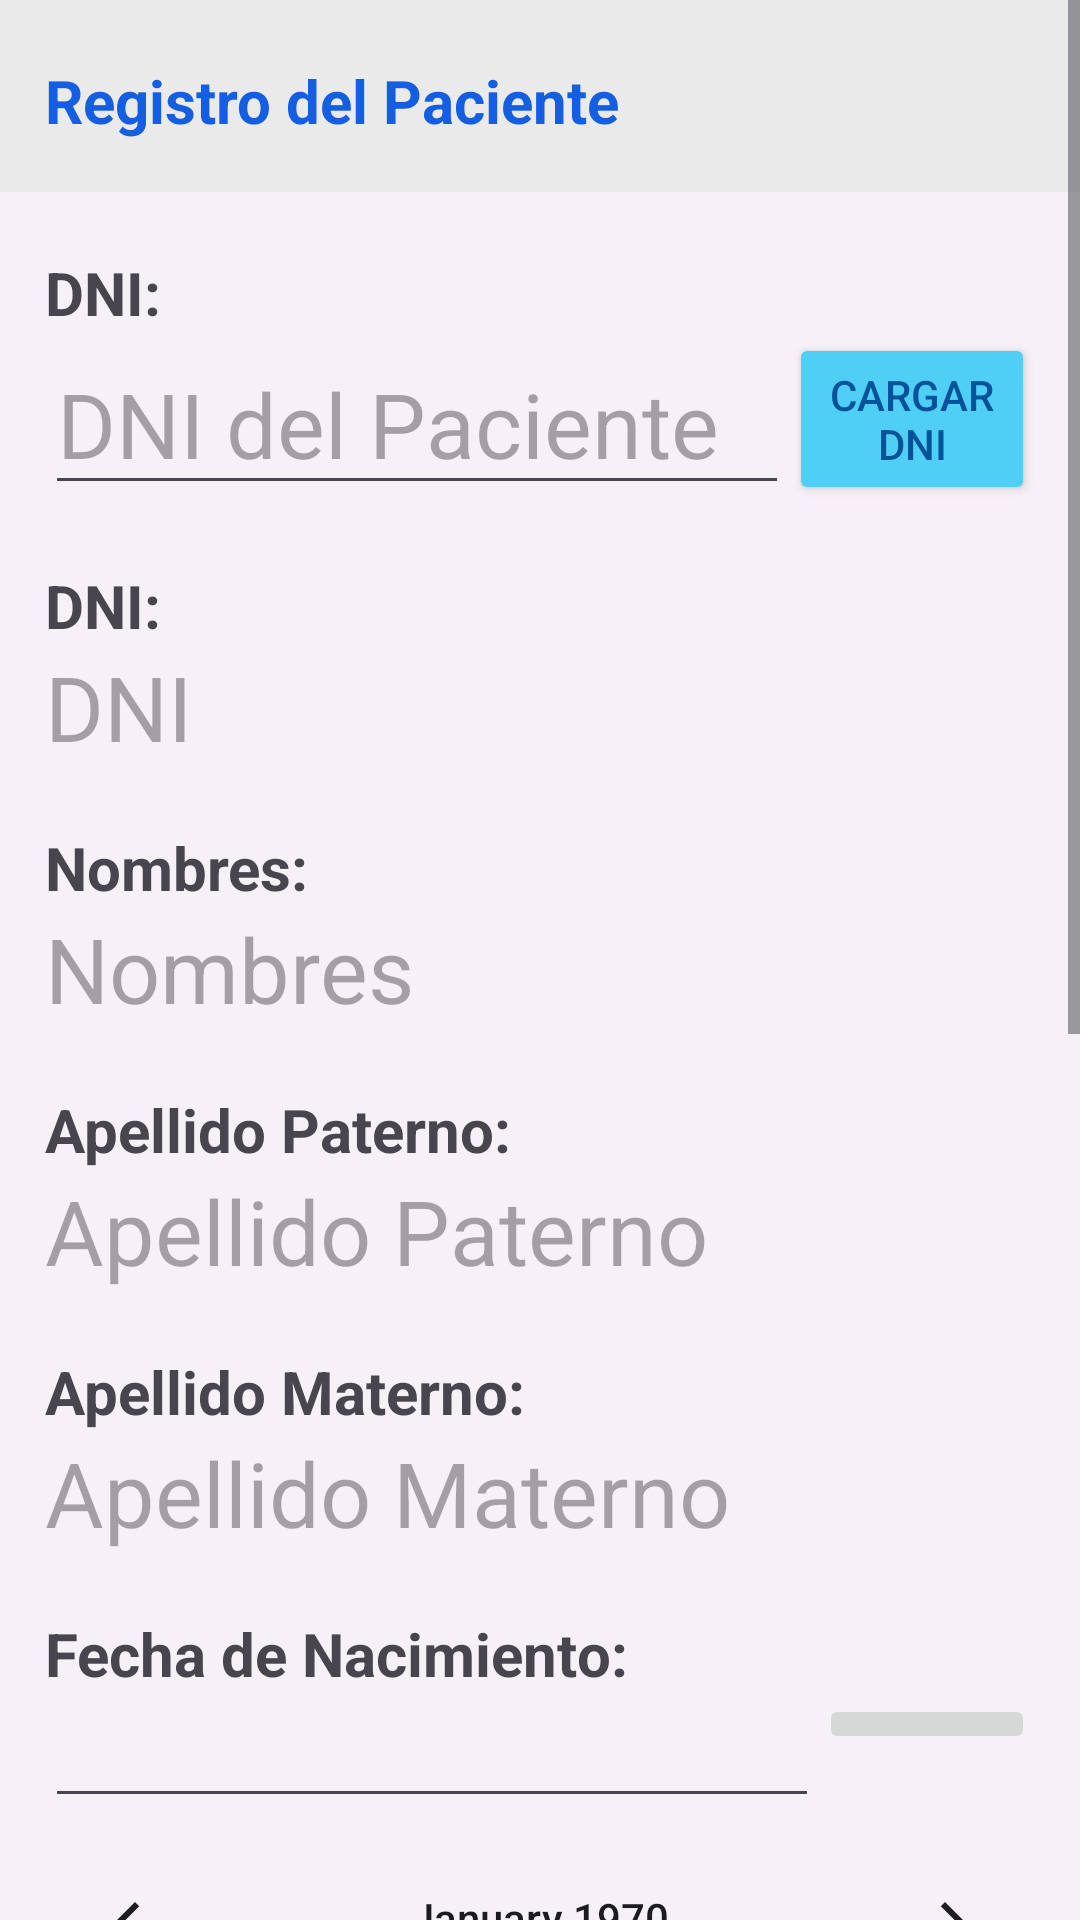

The Android layout XML behind this screen, and the referenced resources:
<!-- AndroidManifest.xml: application theme Theme.AplicativoAdministradoryPersonalMedico -->
<!-- res/layout/activity_registro_paciente.xml -->
<?xml version="1.0" encoding="utf-8"?>
<androidx.constraintlayout.widget.ConstraintLayout xmlns:android="http://schemas.android.com/apk/res/android"
    xmlns:app="http://schemas.android.com/apk/res-auto"
    xmlns:tools="http://schemas.android.com/tools"
    android:id="@+id/main"
    android:layout_width="match_parent"
    android:layout_height="match_parent"
    tools:context=".RegistroPaciente">

    <ScrollView
        android:layout_width="match_parent"
        android:layout_height="match_parent">

        <LinearLayout
            android:layout_width="match_parent"
            android:layout_height="wrap_content"
            android:background="#F6F1F6"
            android:orientation="vertical">

            <LinearLayout
                android:layout_width="match_parent"
                android:layout_height="64dp"
                android:background="#EAEAEA"
                android:orientation="horizontal">

                <TextView
                    android:id="@+id/textView6"
                    android:layout_width="wrap_content"
                    android:layout_height="wrap_content"
                    android:layout_marginStart="15dp"
                    android:layout_marginTop="20dp"
                    android:layout_marginEnd="15dp"
                    android:layout_weight="1"
                    android:text="Registro del Paciente"
                    android:textColor="#145EE2"
                    android:textSize="20sp"
                    android:textStyle="bold" />

                <ImageButton
                    android:id="@+id/imageButton"
                    android:layout_width="wrap_content"
                    android:layout_height="wrap_content"
                    android:layout_marginStart="15dp"
                    android:layout_marginTop="20dp"
                    android:layout_marginEnd="15dp"
                    android:layout_weight="1"
                    android:background="#00FFFFFF"
                    app:srcCompat="@drawable/ic_back" />
            </LinearLayout>

            <TextView
                android:id="@+id/textView3"
                android:layout_width="match_parent"
                android:layout_height="wrap_content"
                android:layout_marginStart="15dp"
                android:layout_marginTop="20dp"
                android:layout_marginEnd="15dp"
                android:text="DNI:"
                android:textSize="20dp"
                android:textStyle="bold" />

            <LinearLayout
                android:layout_width="match_parent"
                android:layout_height="wrap_content"
                android:layout_marginStart="15dp"
                android:layout_marginEnd="15dp"
                android:orientation="horizontal">

                <EditText
                    android:id="@+id/inputDniPaciente"
                    android:layout_width="248dp"
                    android:layout_height="wrap_content"
                    android:hint="DNI del Paciente"
                    android:inputType="number"
                    android:textSize="30dp" />

                <Button
                    android:id="@+id/button"
                    android:layout_width="match_parent"
                    android:layout_height="match_parent"
                    android:backgroundTint="#50CFF6"
                    android:textColor="#045297"
                    android:text="Cargar DNI" />
            </LinearLayout>

            <TextView
                android:id="@+id/textView10"
                android:layout_width="match_parent"
                android:layout_height="wrap_content"
                android:text="DNI:"
                android:layout_marginStart="15dp"
                android:layout_marginTop="20dp"
                android:layout_marginEnd="15dp"
                android:textSize="20dp"
                android:textStyle="bold" />

            <TextView
                android:id="@+id/textViewDniPaciente"
                android:layout_width="match_parent"
                android:layout_height="wrap_content"
                android:layout_marginStart="15dp"
                android:layout_marginEnd="15dp"
                android:hint="DNI"
                android:textStyle="normal"
                android:textSize="30dp" />

            <TextView
                android:id="@+id/textView4"
                android:layout_width="match_parent"
                android:layout_height="wrap_content"
                android:text="Nombres:"
                android:layout_marginStart="15dp"
                android:layout_marginTop="20dp"
                android:layout_marginEnd="15dp"
                android:textSize="20dp"
                android:textStyle="bold" />

            <TextView
                android:id="@+id/textViewNombrespaciente"
                android:layout_width="match_parent"
                android:layout_height="wrap_content"
                android:hint="Nombres"
                android:layout_marginStart="15dp"
                android:layout_marginEnd="15dp"
                android:textStyle="normal"
                android:textSize="30dp" />

            <TextView
                android:id="@+id/textView5"
                android:layout_width="match_parent"
                android:layout_height="wrap_content"
                android:text="Apellido Paterno:"
                android:layout_marginStart="15dp"
                android:layout_marginTop="20dp"
                android:layout_marginEnd="15dp"
                android:textSize="20dp"
                android:textStyle="bold" />

            <TextView
                android:id="@+id/textViewApellidoPaternoPaciente"
                android:layout_width="match_parent"
                android:layout_height="wrap_content"
                android:hint="Apellido Paterno"
                android:textStyle="normal"
                android:layout_marginStart="15dp"
                android:layout_marginEnd="15dp"
                android:textSize="30dp" />

            <TextView
                android:id="@+id/textView7"
                android:layout_width="match_parent"
                android:layout_height="wrap_content"
                android:text="Apellido Materno:"
                android:textSize="20dp"
                android:layout_marginStart="15dp"
                android:layout_marginTop="20dp"
                android:layout_marginEnd="15dp"
                android:textStyle="bold" />

            <TextView
                android:id="@+id/textViewApellidoMaternoPaciente"
                android:layout_width="match_parent"
                android:layout_height="wrap_content"
                android:hint="Apellido Materno"
                android:layout_marginStart="15dp"
                android:layout_marginEnd="15dp"
                android:textStyle="normal"
                android:textSize="30dp" />

            <TextView
                android:id="@+id/textView"
                android:layout_width="match_parent"
                android:layout_height="wrap_content"
                android:text="Fecha de Nacimiento:"
                android:textSize="20dp"
                android:layout_marginStart="15dp"
                android:layout_marginTop="20dp"
                android:layout_marginEnd="15dp"
                android:textStyle="bold" />

            <LinearLayout
                android:layout_width="match_parent"
                android:layout_height="match_parent"
                android:layout_marginStart="15dp"
                android:layout_marginEnd="15dp"
                android:orientation="horizontal">

                <EditText
                    android:id="@+id/editTextDate"
                    android:layout_width="wrap_content"
                    android:layout_height="wrap_content"
                    android:layout_weight="1"
                    android:ems="10"
                    android:inputType="date" />

                <ImageButton
                    android:id="@+id/btnCalendar"
                    android:layout_width="wrap_content"
                    android:layout_height="wrap_content"
                    android:layout_weight="1"
                    app:srcCompat="@drawable/ic_edit_calendar" />

            </LinearLayout>

            <CalendarView
                android:id="@+id/calendarView2"
                android:layout_width="match_parent"
                android:layout_height="wrap_content"
                android:layout_weight="1"
                android:visibility="visible"
                tools:visibility="gone" />

            <TextView
                android:id="@+id/textView8"
                android:layout_width="match_parent"
                android:layout_height="wrap_content"
                android:text="Correo Electronico:"
                android:textSize="20dp"
                android:layout_marginStart="15dp"
                android:layout_marginTop="20dp"
                android:layout_marginEnd="15dp"
                android:textStyle="bold" />

            <EditText
                android:id="@+id/editTextEmailAddress"
                android:layout_width="match_parent"
                android:layout_height="wrap_content"
                android:ems="10"
                android:layout_marginStart="15dp"
                android:layout_marginEnd="15dp"
                android:inputType="textEmailAddress" />

            <TextView
                android:id="@+id/textView9"
                android:layout_width="match_parent"
                android:layout_height="wrap_content"
                android:text="Telefono:"
                android:textSize="20dp"
                android:layout_marginStart="15dp"
                android:layout_marginTop="20dp"
                android:layout_marginEnd="15dp"
                android:textStyle="bold" />

            <EditText
                android:id="@+id/editTextPhone"
                android:layout_width="match_parent"
                android:layout_height="wrap_content"
                android:ems="10"
                android:layout_marginStart="15dp"
                android:layout_marginEnd="15dp"
                android:inputType="phone" />

            <Button
                android:id="@+id/btnRegistrarPaciente"
                android:layout_width="match_parent"
                android:layout_height="wrap_content"
                android:layout_marginStart="15dp"
                android:layout_marginTop="20dp"
                android:backgroundTint="#50CFF6"
                android:textColor="#045297"
                android:layout_marginEnd="15dp"
                android:text="Agregar Paciente" />

        </LinearLayout>
    </ScrollView>

</androidx.constraintlayout.widget.ConstraintLayout>
<!-- resources referenced by this layout -->
<resources>
  <style name="Theme.AplicativoAdministradoryPersonalMedico" parent="Base.Theme.AplicativoAdministradoryPersonalMedico" />
  <style name="Base.Theme.AplicativoAdministradoryPersonalMedico" parent="Theme.Material3.DayNight.NoActionBar">
          
          
      </style>
</resources>
